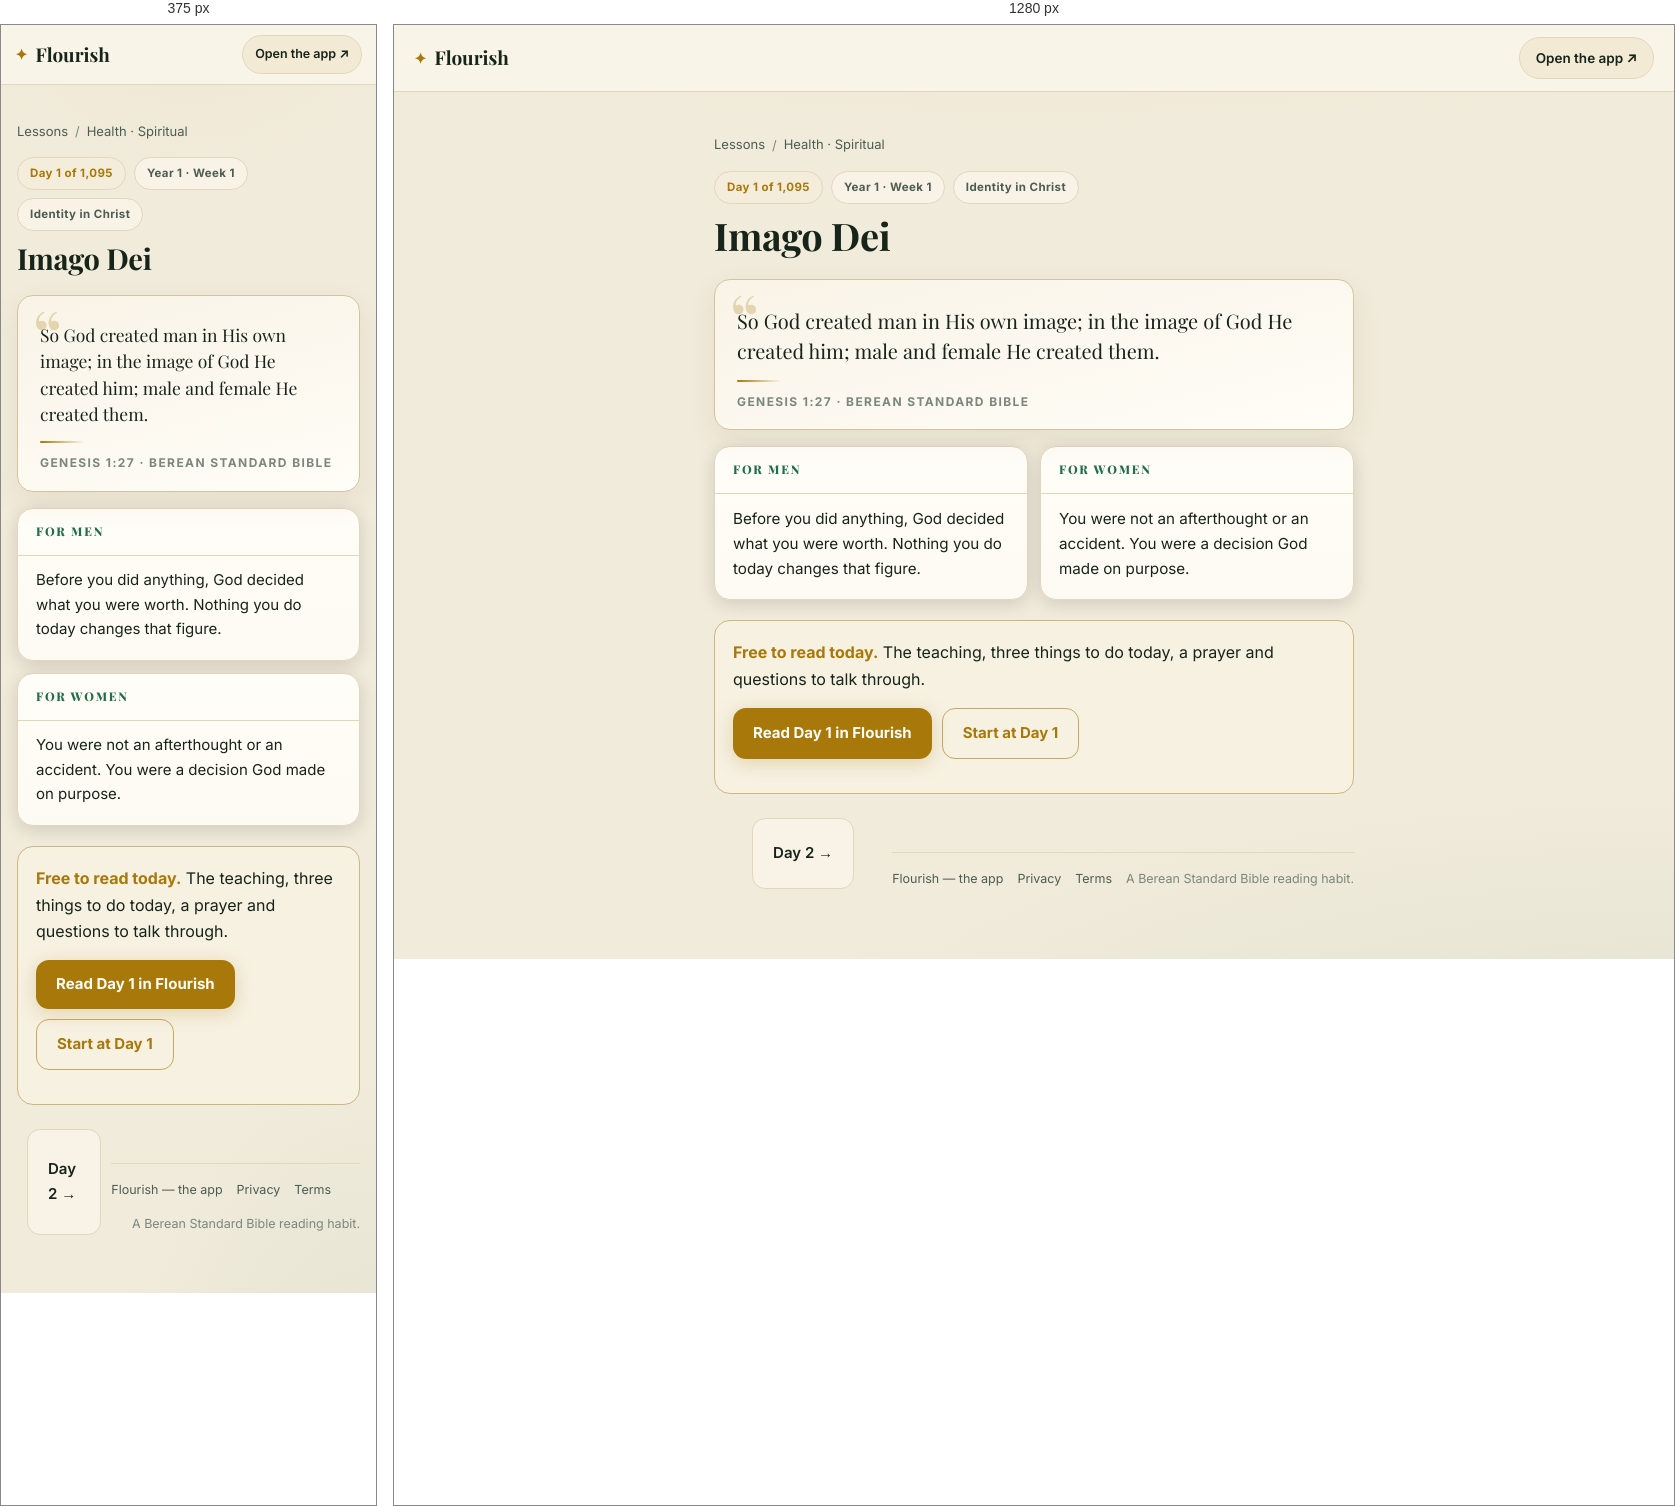
Rendered at 375 px and 1280 px, left to right.

<!-- file: day-1.html -->
<!DOCTYPE html>
<html lang="en">
<head>
<meta charset="UTF-8">
<meta name="viewport" content="width=device-width, initial-scale=1">
<title>Imago Dei (Genesis 1:27) — Day 1 | Flourish</title>
<meta name="description" content="Genesis 1:27: So God created man in His own image; in the image of God He created him; male and female He created them.">
<link rel="canonical" href="https://fitfriendchris.github.io/flourish/learn/day-1.html">
<meta property="og:type" content="article">
<meta property="og:title" content="Imago Dei (Genesis 1:27) — Day 1 | Flourish">
<meta property="og:description" content="Genesis 1:27: So God created man in His own image; in the image of God He created him; male and female He created them.">
<meta property="og:url" content="https://fitfriendchris.github.io/flourish/learn/day-1.html">
<meta property="og:image" content="https://fitfriendchris.github.io/flourish/og.png">
<link rel="stylesheet" href="learn.css">
</head>
<body>
<header class="bar"><a class="brand" href=""><span class="mk">✦</span>Flourish</a><a class="pill" href="">Open the app ↗</a></header>
<main>
<nav class="crumbs"><a href="./">Lessons</a><span>/</span><a href="spiritual.html">Health · Spiritual</a></nav>
<div class="chip-row"><span class="chip gold">Day 1 of 1,095</span><span class="chip">Year 1 · Week 1</span><span class="chip">Identity in Christ</span></div>
<h1>Imago Dei</h1>
<figure class="verse"><p>So God created man in His own image; in the image of God He created him; male and female He created them.</p><span class="orn"></span><figcaption>Genesis 1:27 · Berean Standard Bible</figcaption></figure>
<section class="duo"><article class="reader"><h2>For men</h2><p>Before you did anything, God decided what you were worth. Nothing you do today changes that figure.</p></article><article class="reader"><h2>For women</h2><p>You were not an afterthought or an accident. You were a decision God made on purpose.</p></article></section>
<div class="banner"><b>Free to read today.</b> The teaching, three things to do today, a prayer and questions to talk through.<br><div class="cta-row"><a class="cta" href="../#/academy/lesson/1">Read Day 1 in Flourish</a><a class="cta alt" href="../">Start at Day 1</a></div></div>
<div class="nav"><span></span><a class="cta ghost" href="day-2.html">Day 2 →</a>
<footer class="site"><a href="">Flourish — the app</a><a href="privacy.html">Privacy</a><a href="terms.html">Terms</a><span class="fm">A Berean Standard Bible reading habit.</span></footer>
</main>
</body>
</html>


/* @media block from learn.css */
@media(max-width:620px){
  .bar{padding:10px 14px}
  .pill{font-size:12.5px;padding:8px 12px}
  .duo{grid-template-columns:1fr}
  .lrow .lr{display:none}
  main{padding:18px 16px 48px}
  .verse p{font-size:17.5px}
  .reader p{font-size:15px}
}